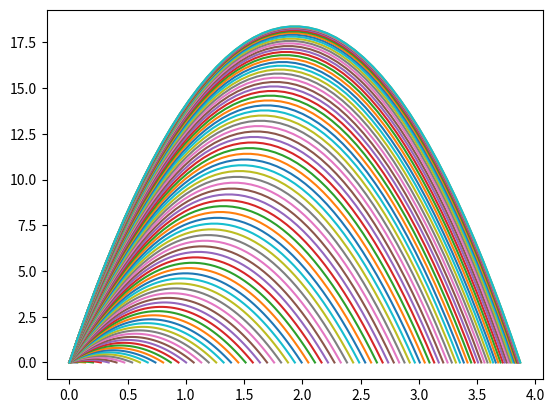

The matplotlib source for this figure:
# Import libraries
import matplotlib.pyplot as plt
import numpy as np
import math as m


# Base Vector Figures
u = 19

A = 0                                               # Angle
G = 6.67430 * (10 ** -11)                           # universal gravitation constant
M = 5.972 * (10 ** 24)                              # mass of the Earth
R = 6.371 * (10 ** 6)                               # radius of the Earth
g = 9.819973426224687                               # Gravity as altitude increses

            
while A != 90:
    A = A + 1

    print('------------  Angle of ', A,'  ------------')

    
    # Vector Components
    Ux = u * m.cos(m.radians(A))
    Uy = u * m.sin(m.radians(A))

    print('Ux:              ', Ux)
    print('Uy:              ', Uy)

    # Time of Flight
    t = Uy / (g / 2)

    print('Time of Flight:  ', t, 's')


    # Range
    r = Ux * t

    print('Range:           ', r, 'm')

        
    # Max Height
    T = t / 2
    H = (Uy * T) - ((g / 2) * (T ** 2))
    Y = H
    
    print('Max Height:      ', H, 'm')


    # Creating X and Y Vectors
    x = np.linspace(0, t)

    y = (Uy * x) - ((((G * M) / ((R + Y) ** 2)) / 2) * (x ** 2))


    # Creating the Plot
    plt.plot(x, y)


# File Saving
plt.savefig('test.png')


# Showing the Plot
plt.show()




#   ------------------------NOTES------------------------
#
#
#
#
#
#



